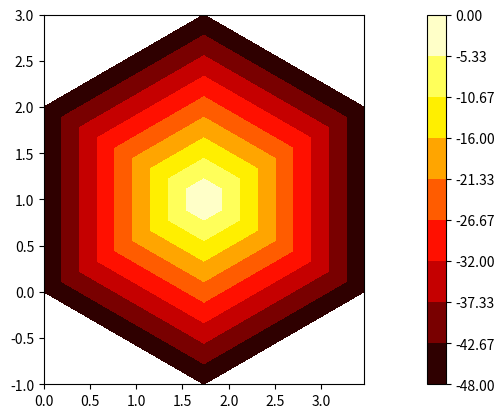

The script that saved this image:
from __future__ import division, print_function
import numpy as np
import matplotlib.pyplot as plt


def assem(coords, elems, source):
    ncoords = coords.shape[0]
    stiff = np.zeros((ncoords, ncoords))
    rhs = np.zeros((ncoords))
    for el_cont, elem in enumerate(elems):
        stiff_loc, jaco = local_stiff(coords[elem])
        rhs[elem] += jaco*np.mean(source[elem])
        for row in range(3):
            for col in range(3):
                row_glob, col_glob = elem[row], elem[col]
                stiff[row_glob, col_glob] += stiff_loc[row, col]
    return stiff, rhs


def local_stiff(coords):
    dHdr = np.array([[-1, 1, 0], [-1, 0, 1]])
    jaco = dHdr.dot(coords)
    stiff = 0.5*np.array([[2, -1, -1], [-1, 1, 0], [-1, 0, 1]])
    return stiff/np.linalg.det(jaco), np.linalg.det(jaco)


sq3 = np.sqrt(3)
coords = np.array([
        [sq3, -1],
        [0, 0],
        [2*sq3, 0],
        [0, 2],
        [2*sq3, 2],
        [sq3, 3],
        [sq3, 1]])
elems = np.array([
        [1, 0, 6],
        [0, 2, 6],
        [2, 4, 6],
        [4, 5, 6],
        [5, 3, 6],
        [3, 1, 6]])
source = -np.ones(7)
stiff, rhs = assem(coords, elems, source)
free = range(6)
sol = np.linalg.solve(stiff[np.ix_(free, free)], rhs[free])
sol_c = np.zeros(coords.shape[0])
sol_c[free] = sol
plt.tricontourf(coords[:, 0], coords[:, 1], sol_c, cmap="hot",
                levels=np.linspace(-48, 0, 10))
plt.colorbar()
plt.axis("image")
plt.savefig("FEM2D.svg")
plt.show()